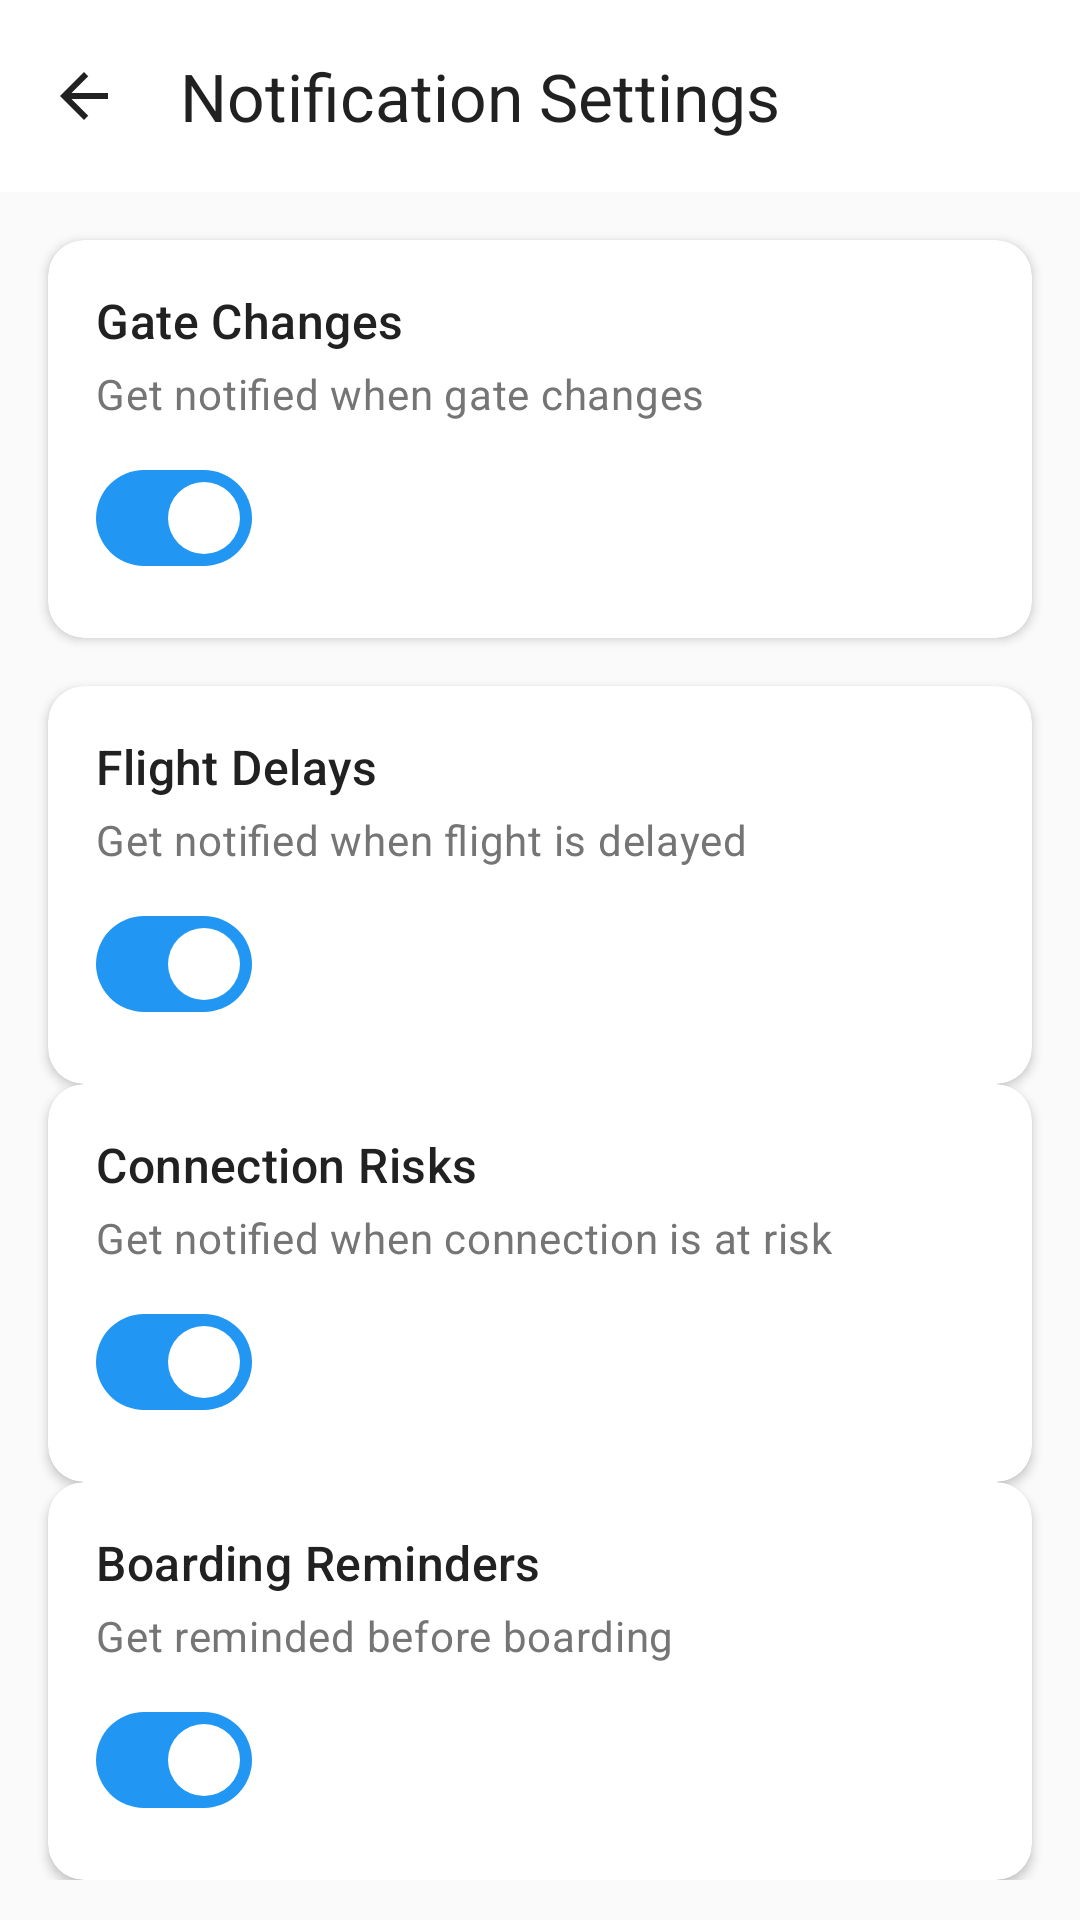

The Android layout XML behind this screen, and the referenced resources:
<!-- AndroidManifest.xml: application theme Theme.AeroSense -->
<!-- res/layout/fragment_notification_settings.xml -->
<?xml version="1.0" encoding="utf-8"?>
<LinearLayout xmlns:android="http://schemas.android.com/apk/res/android"
    xmlns:app="http://schemas.android.com/apk/res-auto"
    xmlns:tools="http://schemas.android.com/tools"
    android:layout_width="match_parent"
    android:layout_height="match_parent"
    android:background="@color/background"
    android:orientation="vertical"
    tools:context=".ui.screens.settings.NotificationSettingsFragment">

    
    <com.google.android.material.appbar.AppBarLayout
        android:layout_width="match_parent"
        android:layout_height="wrap_content"
        app:elevation="@dimen/elevation_md">

        <com.google.android.material.appbar.MaterialToolbar
            android:id="@+id/toolbar"
            android:layout_width="match_parent"
            android:layout_height="?attr/actionBarSize"
            android:background="@color/surface"
            app:navigationIcon="@drawable/ic_back"
            app:title="Notification Settings" />
    </com.google.android.material.appbar.AppBarLayout>

    
    <ScrollView
        android:layout_width="match_parent"
        android:layout_height="match_parent">

        <LinearLayout
            android:layout_width="match_parent"
            android:layout_height="wrap_content"
            android:orientation="vertical">

            
            <com.google.android.material.card.MaterialCardView
                style="@style/Widget.AeroSense.Card"
                android:layout_width="match_parent"
                android:layout_height="wrap_content"
                android:layout_margin="@dimen/space_4">

                <LinearLayout
                    android:layout_width="match_parent"
                    android:layout_height="wrap_content"
                    android:orientation="vertical"
                    android:padding="@dimen/space_4">

                    <TextView
                        style="@style/TextAppearance.Material3.TitleMedium"
                        android:layout_width="wrap_content"
                        android:layout_height="wrap_content"
                        android:text="Gate Changes"
                        android:textColor="@color/text_primary" />

                    <TextView
                        style="@style/TextAppearance.Material3.BodyMedium"
                        android:layout_width="wrap_content"
                        android:layout_height="wrap_content"
                        android:layout_marginTop="@dimen/space_1"
                        android:text="Get notified when gate changes"
                        android:textColor="@color/text_secondary" />

                    <com.google.android.material.materialswitch.MaterialSwitch
                        android:id="@+id/switchGateChanges"
                        android:layout_width="wrap_content"
                        android:layout_height="wrap_content"
                        android:layout_marginTop="@dimen/space_2"
                        android:checked="true" />
                </LinearLayout>
            </com.google.android.material.card.MaterialCardView>

            
            <com.google.android.material.card.MaterialCardView
                style="@style/Widget.AeroSense.Card"
                android:layout_width="match_parent"
                android:layout_height="wrap_content"
                android:layout_marginHorizontal="@dimen/space_4">

                <LinearLayout
                    android:layout_width="match_parent"
                    android:layout_height="wrap_content"
                    android:orientation="vertical"
                    android:padding="@dimen/space_4">

                    <TextView
                        style="@style/TextAppearance.Material3.TitleMedium"
                        android:layout_width="wrap_content"
                        android:layout_height="wrap_content"
                        android:text="Flight Delays"
                        android:textColor="@color/text_primary" />

                    <TextView
                        style="@style/TextAppearance.Material3.BodyMedium"
                        android:layout_width="wrap_content"
                        android:layout_height="wrap_content"
                        android:layout_marginTop="@dimen/space_1"
                        android:text="Get notified when flight is delayed"
                        android:textColor="@color/text_secondary" />

                    <com.google.android.material.materialswitch.MaterialSwitch
                        android:id="@+id/switchDelays"
                        android:layout_width="wrap_content"
                        android:layout_height="wrap_content"
                        android:layout_marginTop="@dimen/space_2"
                        android:checked="true" />
                </LinearLayout>
            </com.google.android.material.card.MaterialCardView>

            
            <com.google.android.material.card.MaterialCardView
                style="@style/Widget.AeroSense.Card"
                android:layout_width="match_parent"
                android:layout_height="wrap_content"
                android:layout_marginHorizontal="@dimen/space_4">

                <LinearLayout
                    android:layout_width="match_parent"
                    android:layout_height="wrap_content"
                    android:orientation="vertical"
                    android:padding="@dimen/space_4">

                    <TextView
                        style="@style/TextAppearance.Material3.TitleMedium"
                        android:layout_width="wrap_content"
                        android:layout_height="wrap_content"
                        android:text="Connection Risks"
                        android:textColor="@color/text_primary" />

                    <TextView
                        style="@style/TextAppearance.Material3.BodyMedium"
                        android:layout_width="wrap_content"
                        android:layout_height="wrap_content"
                        android:layout_marginTop="@dimen/space_1"
                        android:text="Get notified when connection is at risk"
                        android:textColor="@color/text_secondary" />

                    <com.google.android.material.materialswitch.MaterialSwitch
                        android:id="@+id/switchConnectionRisks"
                        android:layout_width="wrap_content"
                        android:layout_height="wrap_content"
                        android:layout_marginTop="@dimen/space_2"
                        android:checked="true" />
                </LinearLayout>
            </com.google.android.material.card.MaterialCardView>

            
            <com.google.android.material.card.MaterialCardView
                style="@style/Widget.AeroSense.Card"
                android:layout_width="match_parent"
                android:layout_height="wrap_content"
                android:layout_marginHorizontal="@dimen/space_4">

                <LinearLayout
                    android:layout_width="match_parent"
                    android:layout_height="wrap_content"
                    android:orientation="vertical"
                    android:padding="@dimen/space_4">

                    <TextView
                        style="@style/TextAppearance.Material3.TitleMedium"
                        android:layout_width="wrap_content"
                        android:layout_height="wrap_content"
                        android:text="Boarding Reminders"
                        android:textColor="@color/text_primary" />

                    <TextView
                        style="@style/TextAppearance.Material3.BodyMedium"
                        android:layout_width="wrap_content"
                        android:layout_height="wrap_content"
                        android:layout_marginTop="@dimen/space_1"
                        android:text="Get reminded before boarding"
                        android:textColor="@color/text_secondary" />

                    <com.google.android.material.materialswitch.MaterialSwitch
                        android:id="@+id/switchBoarding"
                        android:layout_width="wrap_content"
                        android:layout_height="wrap_content"
                        android:layout_marginTop="@dimen/space_2"
                        android:checked="true" />
                </LinearLayout>
            </com.google.android.material.card.MaterialCardView>

        </LinearLayout>
    </ScrollView>

</LinearLayout>
<!-- resources referenced by this layout -->
<resources>
  <color name="background">#FAFAFA</color>
  <color name="surface">#FFFFFF</color>
  <color name="text_primary">#212121</color>
  <color name="text_secondary">#757575</color>
  <dimen name="elevation_md">4dp</dimen>
  <dimen name="space_1">4dp</dimen>
  <dimen name="space_2">8dp</dimen>
  <dimen name="space_4">16dp</dimen>
  <!-- drawable ic_back (drawable) -->
  <?xml version="1.0" encoding="utf-8"?>
  <vector xmlns:android="http://schemas.android.com/apk/res/android"
      android:width="24dp"
      android:height="24dp"
      android:viewportWidth="24"
      android:viewportHeight="24">
      <path
          android:fillColor="@color/icon_primary"
          android:pathData="M20,11H7.83l5.59,-5.59L12,4l-8,8 8,8 1.41,-1.41L7.83,13H20v-2z"/>
  </vector>
  <style name="Widget.AeroSense.Card" parent="Widget.Material3.CardView.Elevated">
          <item name="cardBackgroundColor">@color/surface</item>
          <item name="cardCornerRadius">@dimen/radius_lg</item>
          <item name="cardElevation">@dimen/card_elevation</item>
          <item name="strokeWidth">0dp</item>
      </style>
  <style name="Theme.AeroSense" parent="Theme.Material3.DayNight.NoActionBar">
          
          <item name="colorPrimary">@color/primary_500</item>
          <item name="colorPrimaryDark">@color/primary_700</item>
          <item name="colorAccent">@color/primary_500</item>
  
          
          <item name="android:colorBackground">@color/background</item>
          <item name="android:windowBackground">@color/background</item>
  
          
          <item name="android:textColorPrimary">@color/text_primary</item>
          <item name="android:textColorSecondary">@color/text_secondary</item>
          <item name="android:textColorHint">@color/text_hint</item>
  
          
          <item name="android:statusBarColor">@android:color/transparent</item>
          <item name="android:windowLightStatusBar">true</item>
  
          
          <item name="android:navigationBarColor">@color/surface</item>
          <item name="android:windowLightNavigationBar">true</item>
      </style>
  <color name="icon_primary">#212121</color>
  <dimen name="radius_lg">12dp</dimen>
  <dimen name="card_elevation">2dp</dimen>
  <color name="primary_500">#2196F3</color>
  <color name="primary_700">#1976D2</color>
  <color name="text_hint">#BDBDBD</color>
</resources>
